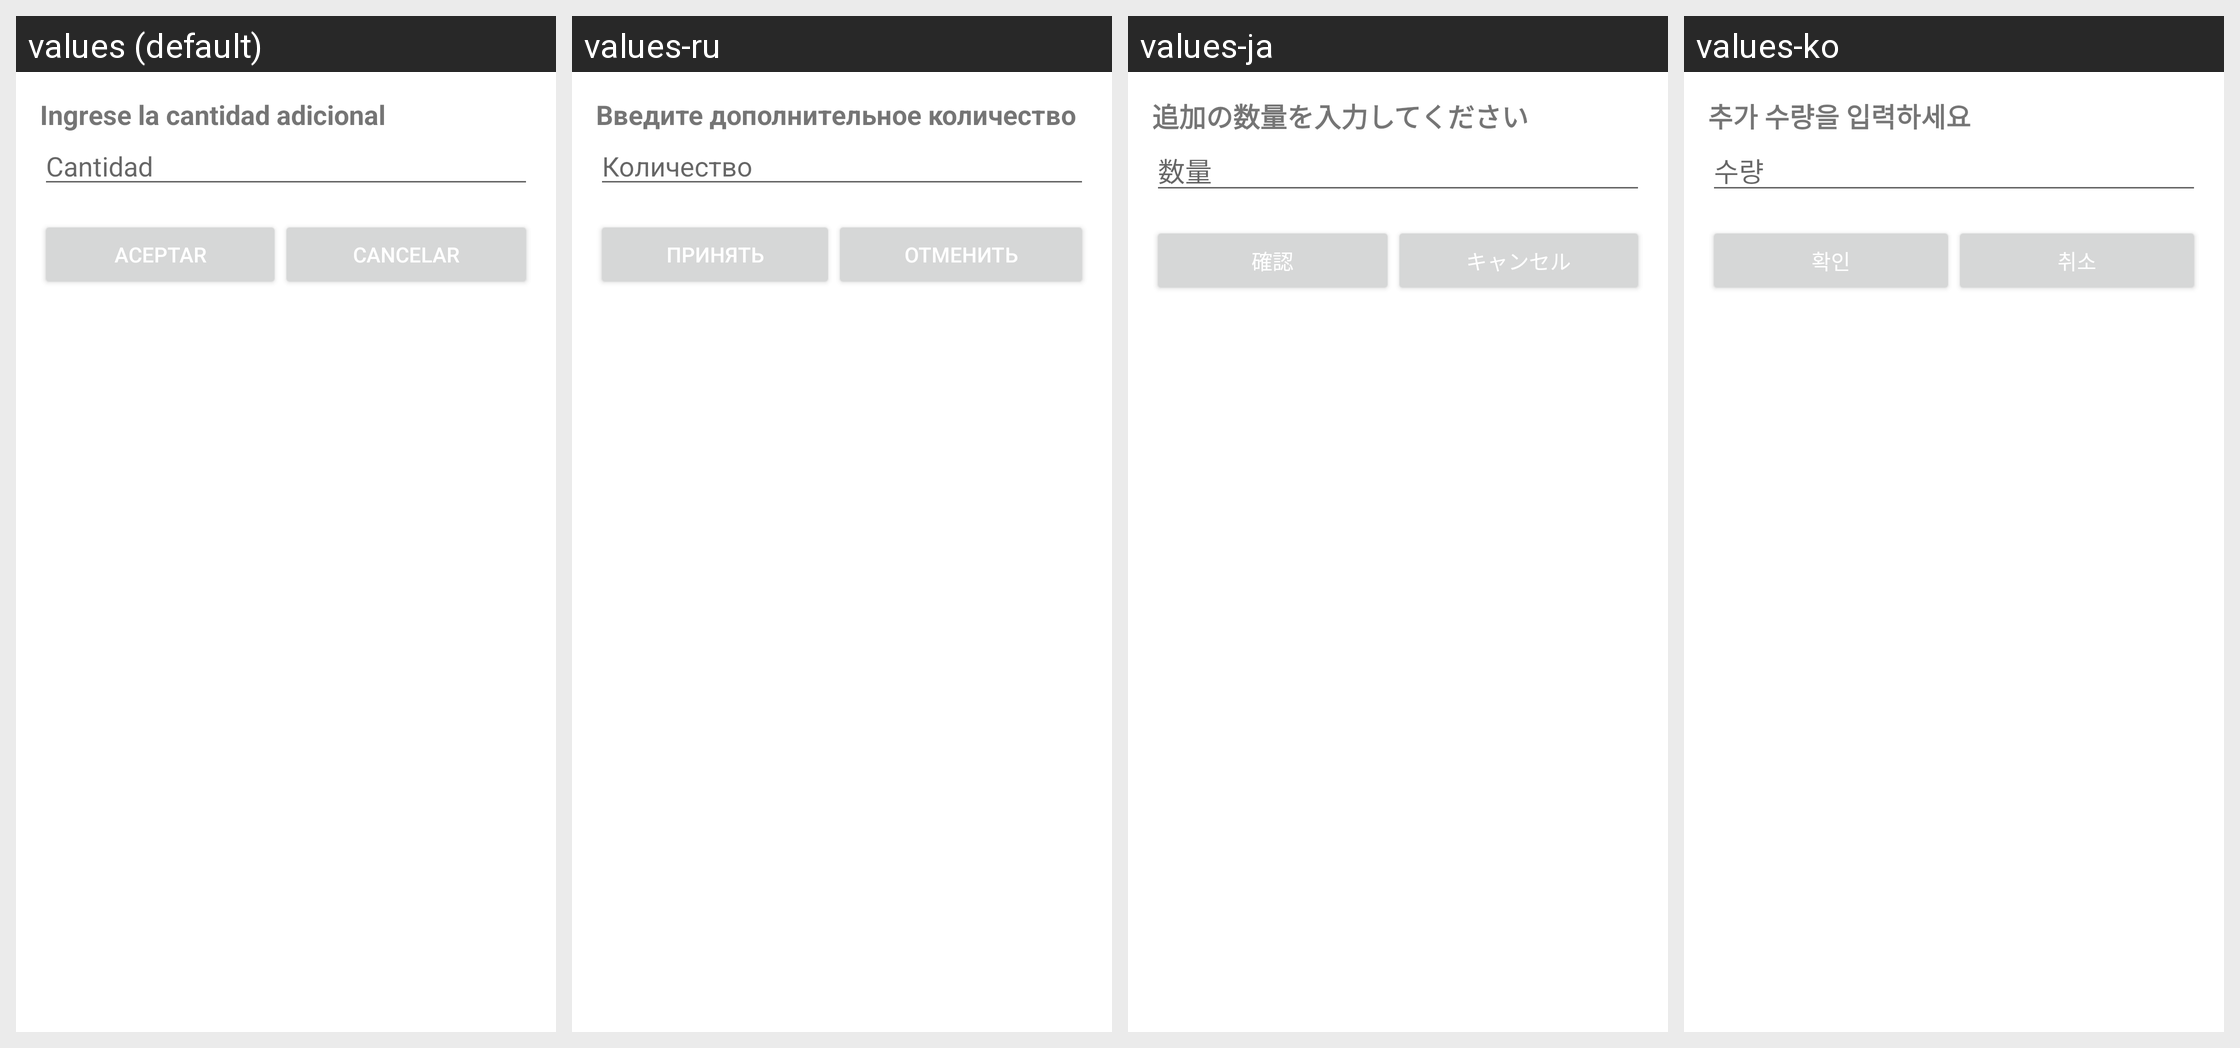

Strings drawn on this Android screen and how each of the app's shown locales translates them:
Android screen res/layout/dialog_agregar_cantidad.xml rendered under 4 locales, left to right: values (default), values-ru, values-ja, values-ko. Device: Nexus 5 (rendered at 1080×1920; each locale shown at half size, 540×960, under a caption strip naming it); theme Theme.MiControl.
Other locales in the repository, not shown: values-bg, values-de, values-en, values-fr, values-it, values-pt, values-zh.
Strings drawn on this screen, with the default value and each locale's value (text and hints the layout hard-codes, and strings that could not be matched under every locale, appear in the picture but are not listed):

IngreseCantidadAdicional
  values: Ingrese la cantidad adicional
  values-ru: Введите дополнительное количество
  values-ja: 追加の数量を入力してください
  values-ko: 추가 수량을 입력하세요

CANT
  values: Cantidad
  values-ru: Количество
  values-ja: 数量
  values-ko: 수량

aceptar
  values: Aceptar
  values-ru: Принять
  values-ja: 確認
  values-ko: 확인

cancelar
  values: Cancelar
  values-ru: Отменить
  values-ja: キャンセル
  values-ko: 취소
